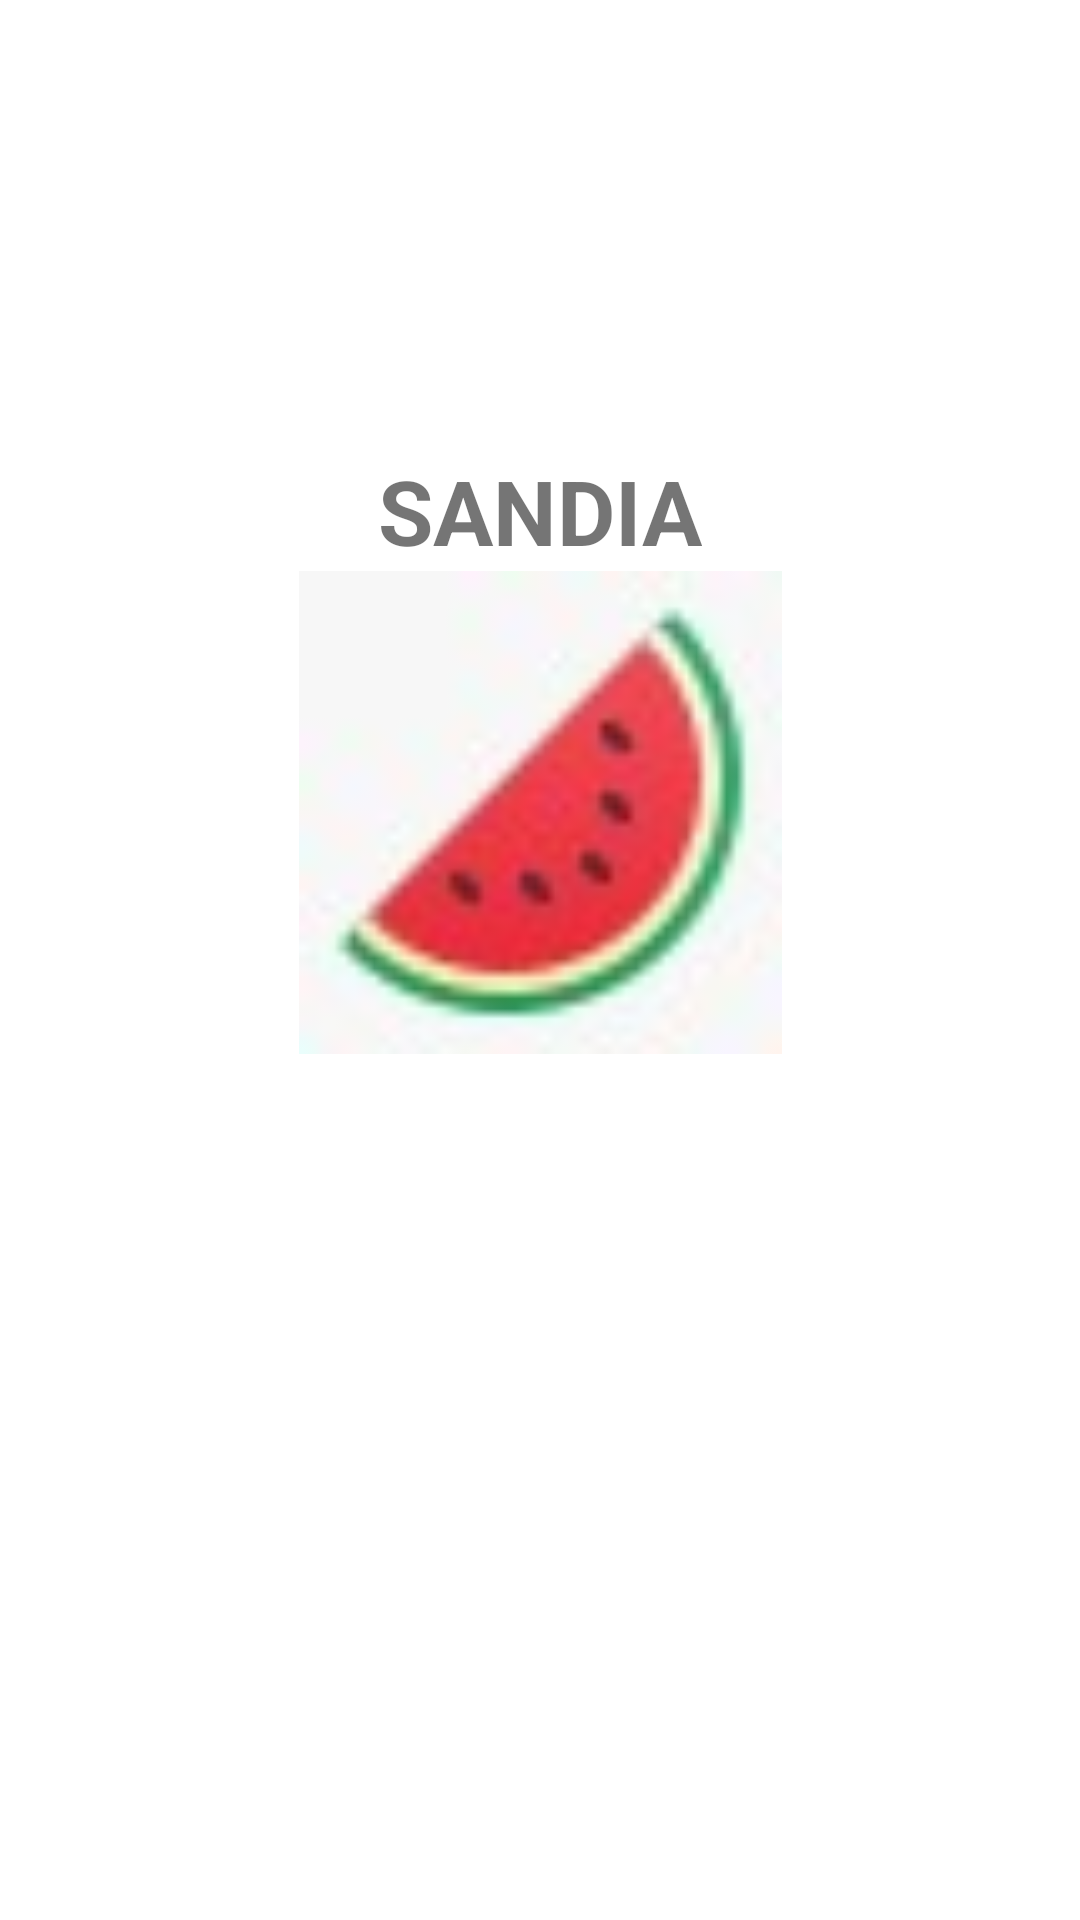

Layout XML and referenced resources for this Android screen:
<!-- AndroidManifest.xml: application theme Theme.ListasDefrutas -->
<!-- res/layout/activity_sandia.xml -->
<?xml version="1.0" encoding="utf-8"?>
<androidx.constraintlayout.widget.ConstraintLayout xmlns:android="http://schemas.android.com/apk/res/android"
    xmlns:app="http://schemas.android.com/apk/res-auto"
    xmlns:tools="http://schemas.android.com/tools"
    android:layout_width="match_parent"
    android:layout_height="match_parent"
    tools:context=".SandiaActivity">

    <TextView
        android:id="@+id/textView8"
        android:layout_width="wrap_content"
        android:layout_height="wrap_content"
        android:layout_marginTop="150dp"
        android:text="SANDIA"
        android:textSize="30sp"
        android:textStyle="bold"
        app:layout_constraintEnd_toEndOf="parent"
        app:layout_constraintStart_toStartOf="parent"
        app:layout_constraintTop_toTopOf="parent" />

    <ImageView
        android:id="@+id/imageView8"
        android:layout_width="165dp"
        android:layout_height="161dp"
        app:layout_constraintEnd_toEndOf="parent"
        app:layout_constraintStart_toStartOf="parent"
        app:layout_constraintTop_toBottomOf="@+id/textView8"
        app:srcCompat="@drawable/sandia" />
</androidx.constraintlayout.widget.ConstraintLayout>
<!-- resources referenced by this layout -->
<resources>
  <!-- drawable sandia: jpeg bitmap (drawable, 1365 bytes) -->
  <style name="Theme.ListasDefrutas" parent="Theme.MaterialComponents.DayNight.DarkActionBar">
          
          <item name="colorPrimary">@color/purple_500</item>
          <item name="colorPrimaryVariant">@color/purple_700</item>
          <item name="colorOnPrimary">@color/white</item>
          
          <item name="colorSecondary">@color/teal_200</item>
          <item name="colorSecondaryVariant">@color/teal_700</item>
          <item name="colorOnSecondary">@color/black</item>
          
          <item name="android:statusBarColor" tools:targetApi="l">?attr/colorPrimaryVariant</item>
          
      </style>
  <!-- not gathered from this repository: default colours our renderer supplied (Android Studio template values) -->
  <color name="purple_500">#FF6200EE</color>
  <color name="purple_700">#FF3700B3</color>
  <color name="teal_200">#FF03DAC5</color>
  <color name="teal_700">#FF018786</color>
  <color name="black">#FF000000</color>
  <color name="white">#FFFFFFFF</color>
</resources>
